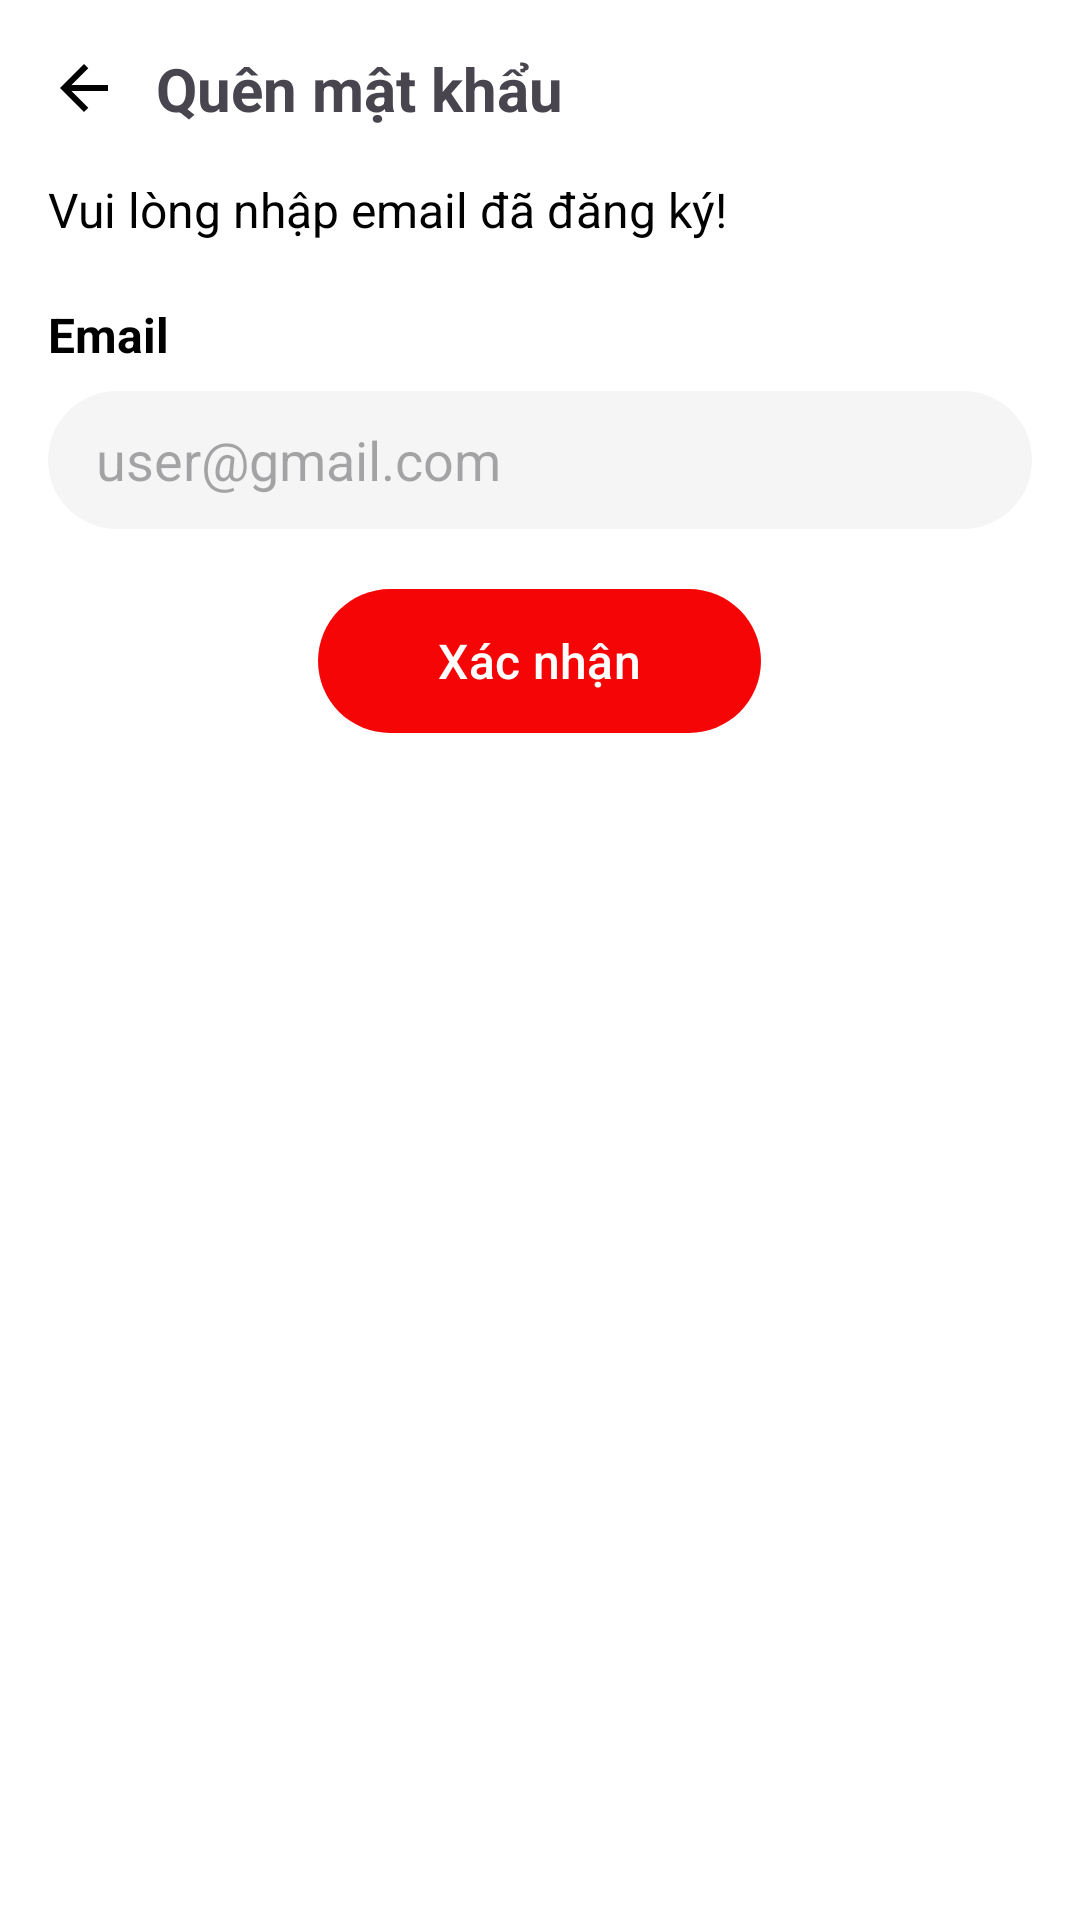

Reconstruct the res/layout file that produces this screen, plus the resources it refers to.
<!-- AndroidManifest.xml: application theme Theme.Btlandroid -->
<!-- res/layout/activity_forgot_password.xml -->
<?xml version="1.0" encoding="utf-8"?>
<androidx.coordinatorlayout.widget.CoordinatorLayout xmlns:android="http://schemas.android.com/apk/res/android"
    xmlns:app="http://schemas.android.com/apk/res-auto"
    xmlns:tools="http://schemas.android.com/tools"
    android:layout_width="match_parent"
    android:layout_height="match_parent"
    android:background="@color/background"
    tools:context=".ui.profile.ProfileActivity">

    
    <com.google.android.material.appbar.AppBarLayout
        android:id="@+id/appBar"
        android:layout_width="match_parent"
        android:layout_height="wrap_content"
        android:background="@color/background"
        android:theme="@style/Theme.Material3.Light.NoActionBar">

        <LinearLayout
            android:layout_width="match_parent"
            android:layout_height="wrap_content"
            android:gravity="center_vertical"
            android:orientation="horizontal"
            android:padding="16dp">

            <ImageButton
                android:id="@+id/btnBack"
                android:layout_width="wrap_content"
                android:layout_height="wrap_content"
                android:background="?attr/selectableItemBackgroundBorderless"
                android:contentDescription=""
                android:src="@drawable/arrow_back_24dp" />

            <TextView
                android:layout_width="wrap_content"
                android:layout_height="wrap_content"
                android:layout_marginStart="12dp"
                android:text="Quên mật khẩu"
                android:textSize="20sp"
                android:textStyle="bold" />
        </LinearLayout>
    </com.google.android.material.appbar.AppBarLayout>

    <LinearLayout
        android:layout_width="match_parent"
        android:layout_height="wrap_content"
        android:layout_marginStart="16dp"
        android:layout_marginEnd="16dp"
        android:orientation="vertical"
        app:layout_behavior="@string/appbar_scrolling_view_behavior">

        <TextView
            android:id="@+id/tvDescription"
            android:layout_width="match_parent"
            android:layout_height="wrap_content"
            android:text="Vui lòng nhập email đã đăng ký!"
            android:textColor="@color/black"
            android:textSize="16sp"
            android:layout_marginBottom="20dp"/>

        
        <TextView
            android:layout_width="match_parent"
            android:layout_height="wrap_content"
            android:layout_marginBottom="8dp"
            android:text="@string/email"
            android:textColor="@color/black"
            android:textSize="16sp"
            android:textStyle="bold" />

        <EditText
            android:id="@+id/edtEmail"
            android:layout_width="match_parent"
            android:layout_height="46dp"
            android:layout_marginBottom="16dp"
            android:autofillHints="emailAddress"
            android:background="@drawable/rounded_edit_text"
            android:hint="user@gmail.com"
            android:inputType="textEmailAddress"
            android:paddingHorizontal="16dp"
            android:textColor="@color/black" />

        <com.google.android.material.button.MaterialButton
            android:id="@+id/btnSend"
            android:layout_width="wrap_content"
            android:layout_gravity="center"
            android:layout_height="56dp"
            android:layout_marginBottom="14dp"
            android:text="Xác nhận"
            android:textAllCaps="false"
            android:textColor="@android:color/white"
            app:backgroundTint="@color/red"
            app:cornerRadius="100dp"
            android:textSize="16sp"
            android:paddingStart="40dp"
            android:paddingEnd="40dp"/>
    </LinearLayout>

</androidx.coordinatorlayout.widget.CoordinatorLayout>
<!-- resources referenced by this layout -->
<resources>
  <color name="background">#FFFFFFFF</color>
  <color name="black">#FF000000</color>
  <color name="red">#FFF50505</color>
  <!-- drawable arrow_back_24dp (drawable) -->
  <vector xmlns:android="http://schemas.android.com/apk/res/android"
      android:width="24dp"
      android:height="24dp"
      android:viewportWidth="960"
      android:viewportHeight="960">
      <path
          android:pathData="m313,520 l224,224 -57,56 -320,-320 320,-320 57,56 -224,224h487v80L313,520Z"
          android:fillColor="@color/black"/>
  </vector>
  <!-- drawable rounded_edit_text (drawable) -->
  <?xml version="1.0" encoding="utf-8"?>
  <shape xmlns:android="http://schemas.android.com/apk/res/android"
      android:shape="rectangle">
      <solid android:color="@color/light_gray" />
      <corners android:radius="24dp"/>
  </shape>
  <string name="email">Email</string>
  <style name="Theme.Btlandroid" parent="Base.Theme.Btlandroid" />
  <color name="light_gray">#FFF5F5F5</color>
  <style name="Base.Theme.Btlandroid" parent="Theme.Material3.DayNight.NoActionBar">
          
          
      </style>
</resources>
